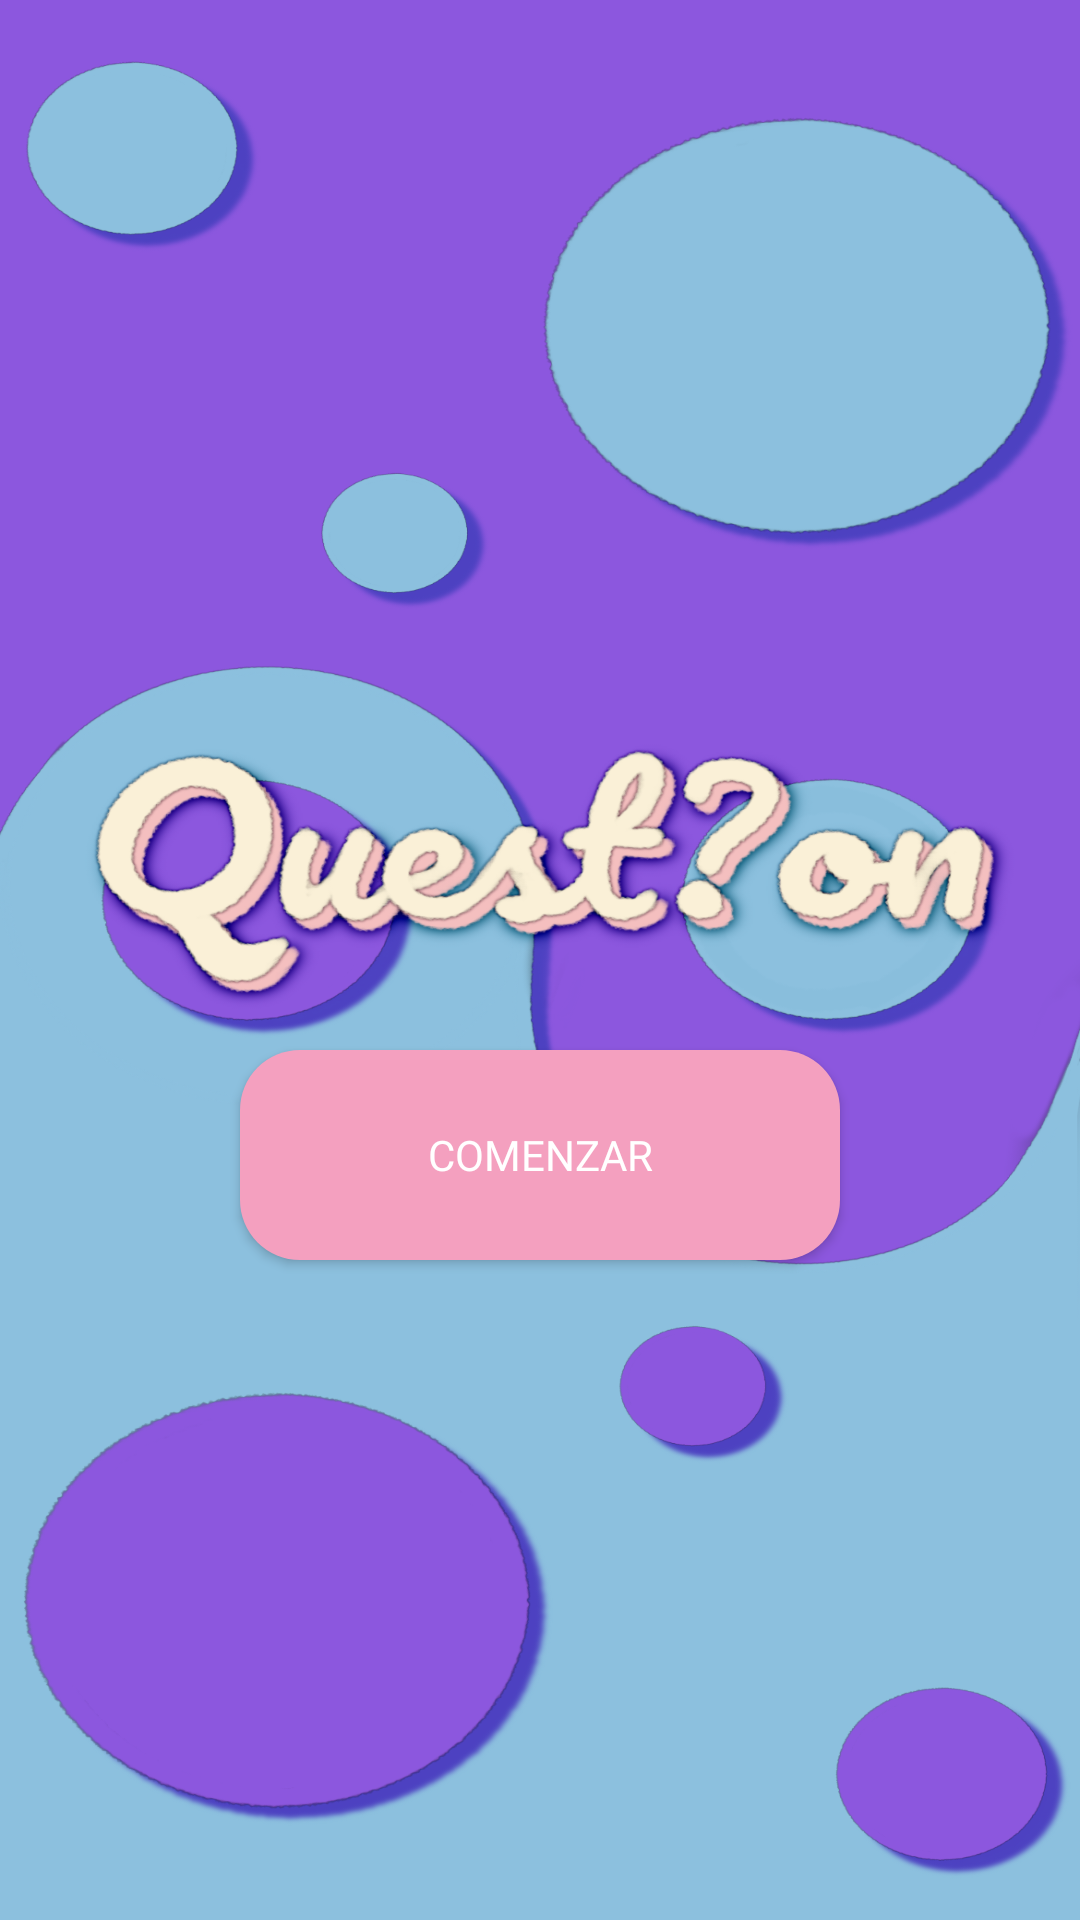

Here is an Android app screen rendered from its layout file. Give the layout XML and the strings, colors and styles it references.
<!-- AndroidManifest.xml: application theme Theme.Question2 -->
<!-- res/layout/activity_start.xml -->
<?xml version="1.0" encoding="utf-8"?>
<androidx.constraintlayout.widget.ConstraintLayout xmlns:android="http://schemas.android.com/apk/res/android"
    xmlns:app="http://schemas.android.com/apk/res-auto"
    xmlns:tools="http://schemas.android.com/tools"
    android:id="@+id/frameLayout"
    android:layout_width="match_parent"
    android:layout_height="match_parent"
    android:background="@drawable/splashscreenfinal"
    android:theme="@style/ThemeOverlay.Question2.FullscreenContainer"
    tools:context=".FullscreenActivity"
    >

    <androidx.appcompat.widget.AppCompatButton
        android:id="@+id/start"
        android:layout_width="200sp"
        android:layout_height="70dp"
        android:layout_marginTop="130sp"
        android:layout_gravity="center_horizontal"
        android:background="@drawable/buttongradient"
        android:fontFamily="@font/lato_bold"
        android:text="Comenzar"
        android:textColor="#FFF"
        style="@style/FixedButtonText"
        app:layout_constraintBottom_toBottomOf="parent"
        app:layout_constraintEnd_toEndOf="parent"
        app:layout_constraintStart_toStartOf="parent"
        app:layout_constraintTop_toTopOf="parent" />
</androidx.constraintlayout.widget.ConstraintLayout>
<!-- resources referenced by this layout -->
<resources>
  <!-- drawable buttongradient (drawable) -->
  <?xml version="1.0" encoding="utf-8"?>
  <shape xmlns:android="http://schemas.android.com/apk/res/android"
      android:layout_width="wrap_content"
      android:layout_height="wrap_content"
      android:shape="rectangle"
      >
      
      <gradient
          android:startColor="#f4a0bf"
          android:centerColor="#f4a0bf"
          android:endColor="#F4a0bf"
          android:type="linear"
          android:angle="45" />
      <corners android:radius="20dp"/>
  </shape>
  <!-- drawable splashscreenfinal: png bitmap (drawable, 657903 bytes) -->
  <style name="FixedButtonText" parent="@android:style/TextAppearance">
          <item name="android:textSize">14dp</item>
      </style>
  <style name="ThemeOverlay.Question2.FullscreenContainer" parent="">
          <item name="fullscreenBackgroundColor">@color/light_blue_600</item>
          <item name="fullscreenTextColor">@color/light_blue_A200</item>
      </style>
  <style name="Theme.Question2" parent="Theme.MaterialComponents.DayNight.DarkActionBar">
          
          <item name="colorPrimary">@color/purple_500</item>
          <item name="colorPrimaryVariant">@color/purple_700</item>
          <item name="colorOnPrimary">@color/white</item>
          
          <item name="colorSecondary">@color/teal_200</item>
          <item name="colorSecondaryVariant">@color/teal_700</item>
          <item name="colorOnSecondary">@color/black</item>
          
          <item name="android:statusBarColor" tools:targetApi="l">?attr/colorPrimaryVariant</item>
          
      </style>
  <color name="light_blue_600">#FF039BE5</color>
  <color name="light_blue_A200">#FF40C4FF</color>
  <color name="purple_500">#FF6200EE</color>
  <color name="purple_700">#FF3700B3</color>
  <color name="white">#FFFFFFFF</color>
  <color name="teal_200">#FF03DAC5</color>
  <color name="teal_700">#FF018786</color>
  <color name="black">#FF000000</color>
</resources>
